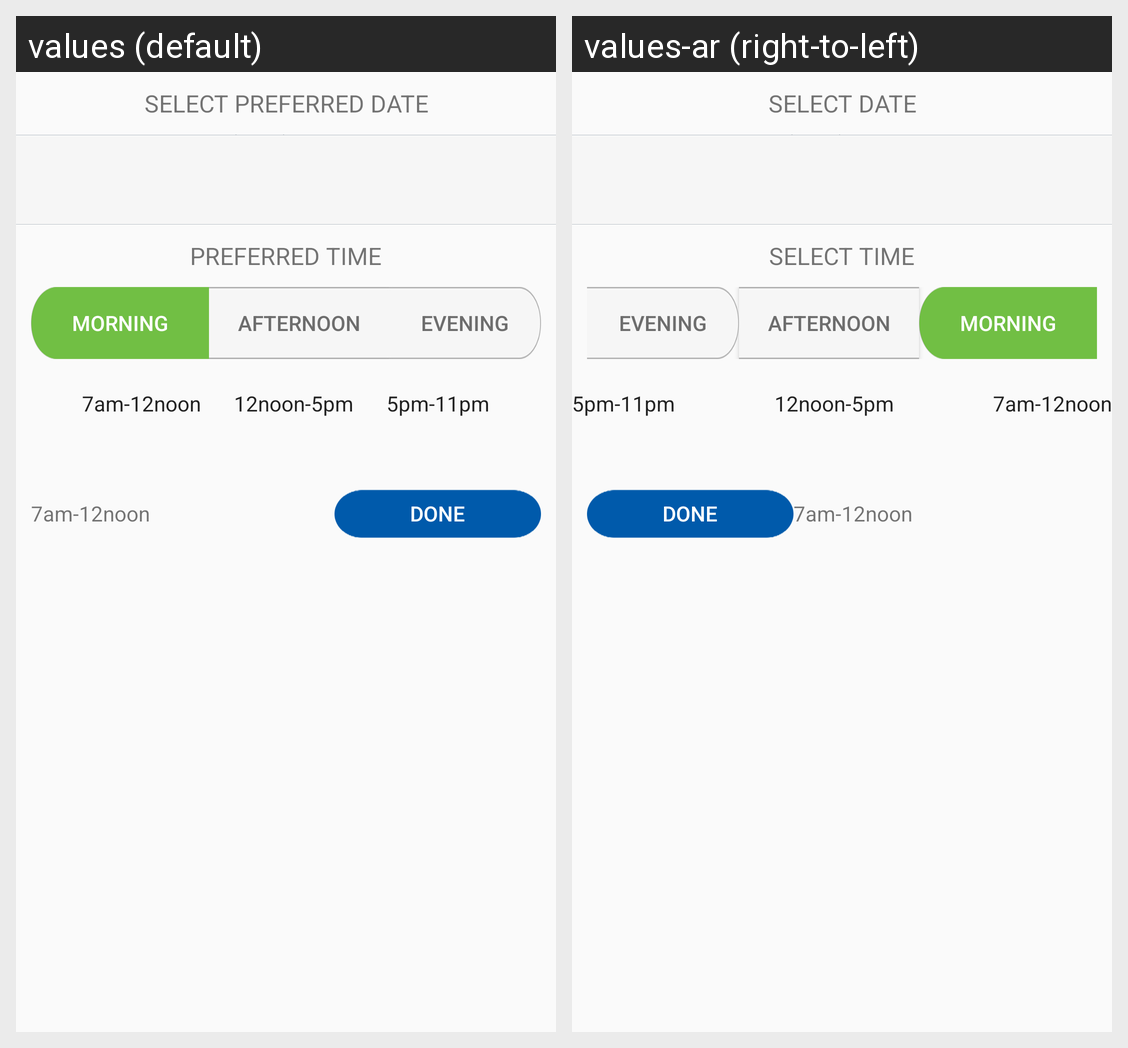

This grid shows one Android layout under two languages. Give, for every string resource on the screen, its name, the default text and each shown locale's text.
Android screen res/layout/time_date_bottom.xml rendered under 2 locales, left to right: values (default), values-ar (right-to-left). Device: Nexus 5 (rendered at 1080×1920; each locale shown at half size, 540×960, under a caption strip naming it); theme AppTheme.
Strings drawn on this screen, with the default value and each locale's value (text and hints the layout hard-codes, and strings that could not be matched under every locale, appear in the picture but are not listed):

select_date
  values: SELECT PREFERRED DATE
  values-ar: Select date

select_time
  values: PREFERRED TIME
  values-ar: Select time

morning
  values: Morning
  values-ar: Morning  [not translated; the default value is used]

Afternoon
  values: Afternoon
  values-ar: Afternoon

Evening
  values: Evening
  values-ar: Evening
